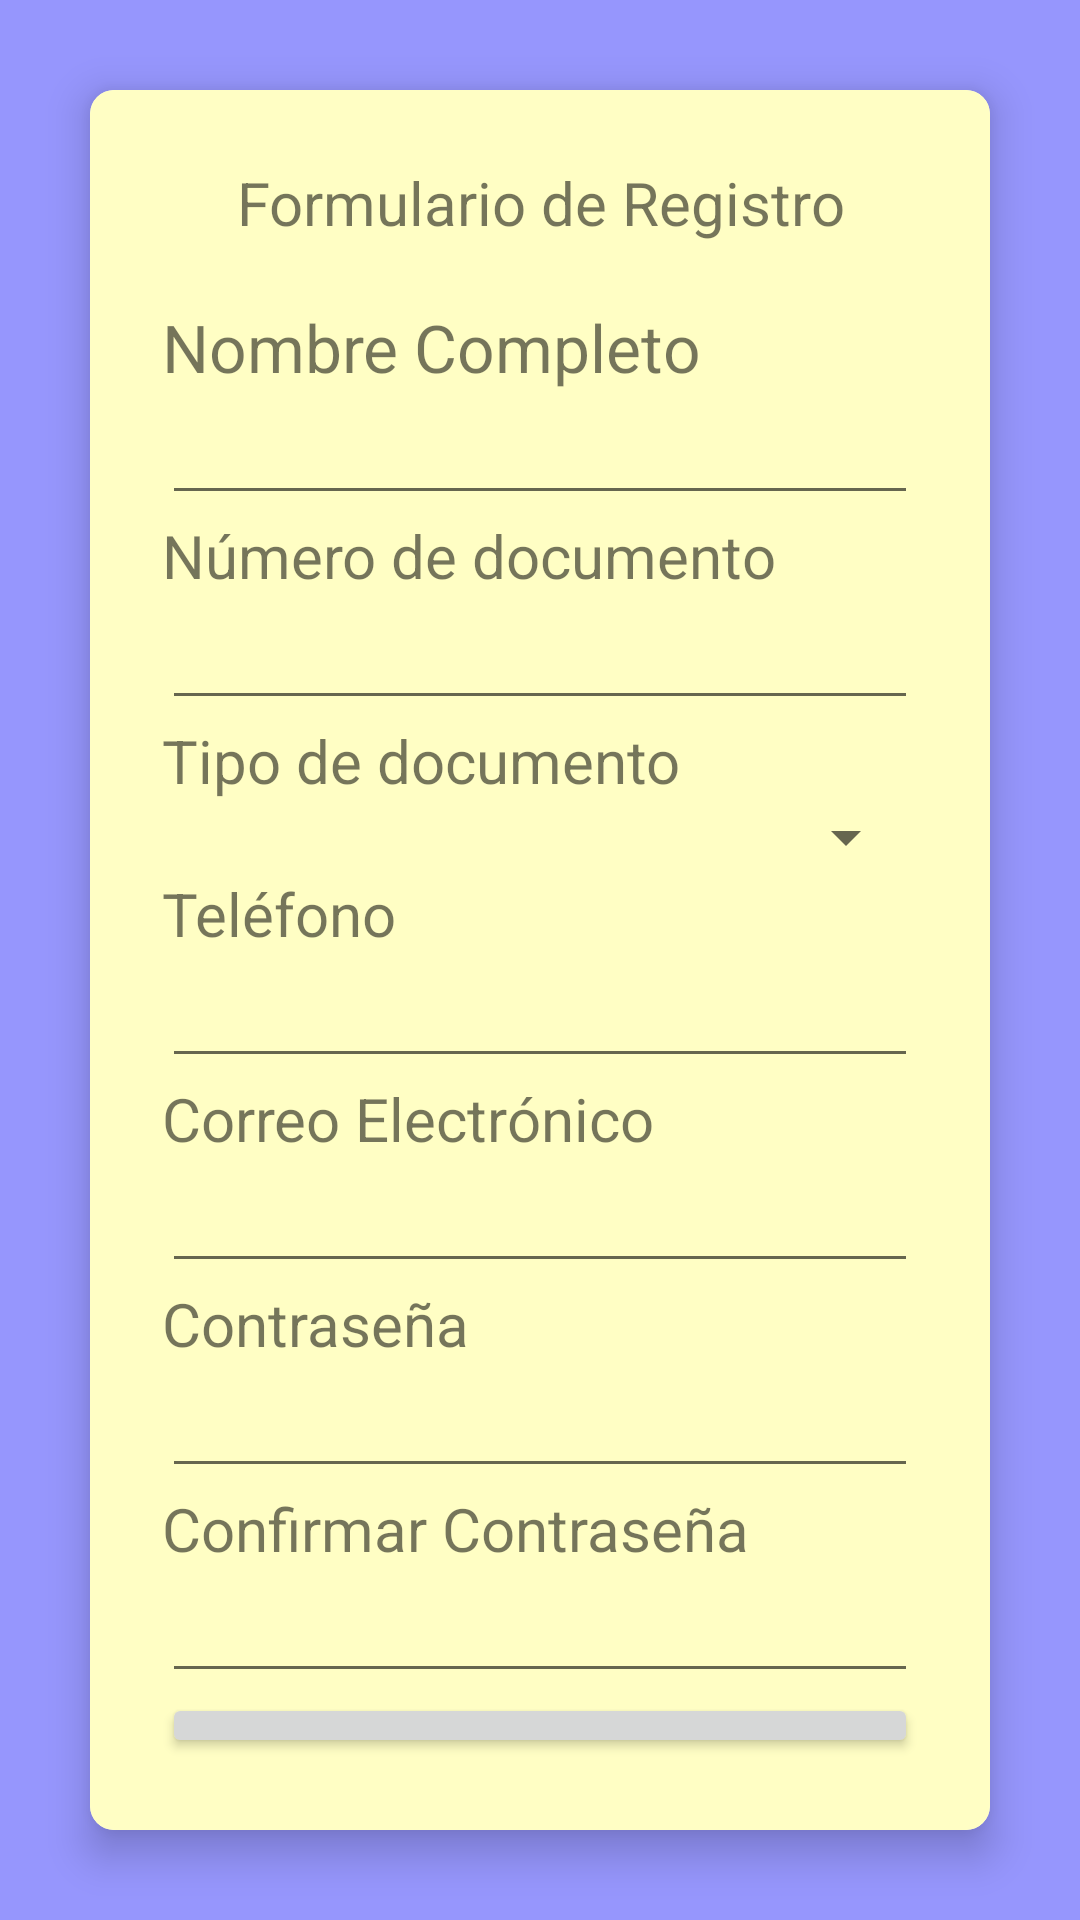

Android layout source for this screen:
<!-- AndroidManifest.xml: application theme Theme.InnBox -->
<!-- res/layout/activity_registro.xml -->
<?xml version="1.0" encoding="utf-8"?>
<LinearLayout xmlns:android="http://schemas.android.com/apk/res/android"
    xmlns:tools="http://schemas.android.com/tools"
    android:layout_width="match_parent"
    android:layout_height="match_parent"
    xmlns:card_view="http://schemas.android.com/apk/res-auto"
    tools:context=".MainActivity"
    android:orientation="vertical"
    android:background="#9696fd">

    <androidx.cardview.widget.CardView
        android:layout_margin="30dp"
        android:layout_width="match_parent"
        android:layout_height="wrap_content"
        card_view:cardCornerRadius="8dp"
        card_view:cardElevation="8dp"        >

        <LinearLayout
            android:layout_width="match_parent"
            android:layout_height="match_parent"
            android:orientation="vertical"
            android:padding="24dp"
            android:background="#fffec4">

            <TextView
                android:layout_width="match_parent"
                android:layout_height="wrap_content"
                android:layout_gravity="center_horizontal"
                android:text="Formulario de Registro"
                android:textAlignment="center"
                android:textSize="20sp" />

            <TextView
                android:layout_width="wrap_content"
                android:layout_height="wrap_content"
                android:text="Nombre Completo"
                android:textSize="22sp"
                android:layout_marginTop="20dp"/>

            <EditText
                android:id="@+id/nombre"
                android:layout_width="match_parent"
                android:layout_height="wrap_content"
                android:inputType="text"
                />

            <TextView
                android:layout_width="wrap_content"
                android:layout_height="wrap_content"
                android:text="Número de documento"
                android:textSize="20sp"
                />

            <EditText
                android:id="@+id/InputPass"
                android:layout_width="match_parent"
                android:layout_height="wrap_content"
                android:inputType="number"
                />

            <TextView
                android:layout_width="wrap_content"
                android:layout_height="wrap_content"
                android:text="Tipo de documento"
                android:textSize="20sp"

                />

            <Spinner
                android:id="@+id/tipoDoc"
                android:layout_width="match_parent"
                android:layout_height="match_parent"

                           />

            <TextView
                android:layout_width="wrap_content"
                android:layout_height="wrap_content"
                android:text="Teléfono"
                android:textSize="20sp"
                />

            <EditText
                android:id="@+id/numDoc"
                android:layout_width="match_parent"
                android:layout_height="wrap_content"
                android:inputType="number"
               />

            <TextView
                android:layout_width="wrap_content"
                android:layout_height="wrap_content"
                android:text="Correo Electrónico"
                android:textSize="20sp"
                />

            <EditText
                android:id="@+id/InputEmailR"
                android:layout_width="match_parent"
                android:layout_height="wrap_content"
                android:inputType="textEmailAddress"
               />

            <TextView
                android:layout_width="wrap_content"
                android:layout_height="wrap_content"
                android:text="Contraseña"
                android:textSize="20sp"
                />

            <EditText
                android:id="@+id/InputPassR"
                android:layout_width="match_parent"
                android:layout_height="wrap_content"
                android:inputType="textPassword"
                />

            <TextView
                android:layout_width="wrap_content"
                android:layout_height="wrap_content"
                android:text="Confirmar Contraseña"
                android:textSize="20sp"
                />

            <EditText
                android:id="@+id/InputPassRConfirma"
                android:layout_width="match_parent"
                android:layout_height="wrap_content"
                android:inputType="textPassword"
                />

            <Button
                android:id="@+id/btnRegistroR"
                android:layout_width="match_parent"
                android:layout_height="wrap_content"
                android:text="Registrarse"
                android:textSize="20sp"
                />

            <TextView
                android:id="@+id/regresarAlLogin"
                android:layout_width="match_parent"
                android:layout_height="wrap_content"
                android:text="Regresar" />

            <TextView
                android:id="@+id/textViewRtaR"
                android:layout_width="match_parent"
                android:layout_height="wrap_content" />

        </LinearLayout>

    </androidx.cardview.widget.CardView>

</LinearLayout>
<!-- resources referenced by this layout -->
<resources>
  <style name="Theme.InnBox" parent="Theme.MaterialComponents.DayNight.DarkActionBar">
          
          <item name="colorPrimary">@color/purple_500</item>
          <item name="colorPrimaryVariant">@color/purple_700</item>
          <item name="colorOnPrimary">@color/white</item>
          
          <item name="colorSecondary">@color/teal_200</item>
          <item name="colorSecondaryVariant">@color/teal_700</item>
          <item name="colorOnSecondary">@color/black</item>
          
          <item name="android:statusBarColor">?attr/colorPrimaryVariant</item>
          
      </style>
  <!-- not gathered from this repository: default colours our renderer supplied (Android Studio template values) -->
  <color name="purple_500">#FF6200EE</color>
  <color name="purple_700">#FF3700B3</color>
  <color name="teal_200">#FF03DAC5</color>
  <color name="teal_700">#FF018786</color>
  <color name="black">#FF000000</color>
  <color name="white">#FFFFFFFF</color>
</resources>
